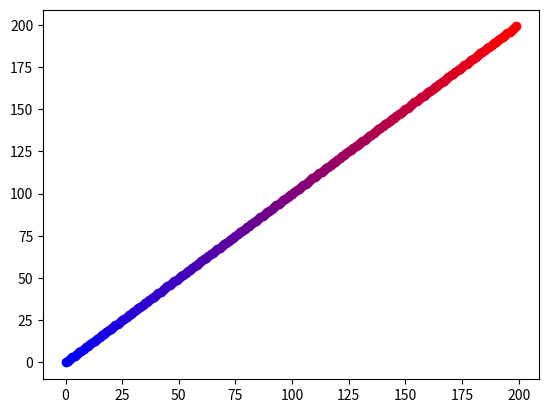

This chart was generated by the following Python code:
# gradients based on http://bsou.io/posts/color-gradients-with-python
import matplotlib.pyplot as plt


def hex_to_RGB(hex):
    ''' "#FFFFFF" -> [255,255,255] '''
    # Pass 16 to the integer function for change of base
    return [int(hex[i:i+2], 16) for i in range(1,6,2)]


def RGB_to_hex(RGB):
    ''' [255,255,255] -> "#FFFFFF" '''
    # Components need to be integers for hex to make sense
    RGB = [int(x) for x in RGB]
    return "#"+"".join(["0{0:x}".format(v) if v < 16 else
                        "{0:x}".format(v) for v in RGB])

def color_dict(gradient):
    ''' Takes in a list of RGB sub-lists and returns dictionary of
      colors in RGB and hex form for use in a graphing function
      defined later on '''
    return {"hex":[RGB_to_hex(RGB) for RGB in gradient],
            "r":[RGB[0] for RGB in gradient],
            "g":[RGB[1] for RGB in gradient],
            "b":[RGB[2] for RGB in gradient]}

def linear_gradient(start_hex, finish_hex="#FFFFFF", n=10):
    ''' returns a gradient list of (n) colors between
      two hex colors. start_hex and finish_hex
      should be the full six-digit color string,
      inlcuding the number sign ("#FFFFFF") '''
    # Starting and ending colors in RGB form
    s = hex_to_RGB(start_hex)
    f = hex_to_RGB(finish_hex)
    # Initilize a list of the output colors with the starting color
    RGB_list = [s]
    # Calcuate a color at each evenly spaced value of t from 1 to n
    for t in range(1, n):
        # Interpolate RGB vector for color at the current value of t
        curr_vector = [
            int(s[j] + (float(t)/(n-1))*(f[j]-s[j]))
            for j in range(3)
        ]
        # Add it to our list of output colors
        RGB_list.append(curr_vector)

    return color_dict(RGB_list)


def polylinear_gradient(colors, n):
    ''' returns a list of colors forming linear gradients between
        all sequential pairs of colors. "n" specifies the total
        number of desired output colors '''
    # The number of colors per individual linear gradient
    n_out = int(float(n) / (len(colors) - 1))
    # returns dictionary defined by color_dict()
    gradient_dict = linear_gradient(colors[0], colors[1], n_out)

    if len(colors) > 1:
        for col in range(1, len(colors) - 1):
            next = linear_gradient(colors[col], colors[col+1], n_out)
            for k in ("hex", "r", "g", "b"):
                # Exclude first point to avoid duplicates
                gradient_dict[k] += next[k][1:]

    return gradient_dict

fact_cache = {}
def fact(n):
    ''' Memoized factorial function '''
    try:
        return fact_cache[n]
    except(KeyError):
        if n == 1 or n == 0:
            result = 1
        else:
            result = n*fact(n-1)
        fact_cache[n] = result
        return result


def bernstein(t,n,i):
    ''' Bernstein coefficient '''
    binom = fact(n)/float(fact(i)*fact(n - i))
    return binom*((1-t)**(n-i))*(t**i)


def bezier_gradient(colors, n_out=100):
    ''' Returns a "bezier gradient" dictionary
        using a given list of colors as control
        points. Dictionary also contains control
        colors/points. '''
    # RGB vectors for each color, use as control points
    RGB_list = [hex_to_RGB(color) for color in colors]
    n = len(RGB_list) - 1

    def bezier_interp(t):
        ''' Define an interpolation function
            for this specific curve'''
        # List of all summands
        summands = [
            list(map(lambda x: int(bernstein(t,n,i)*x), c))
            for i, c in enumerate(RGB_list)
        ]
        # Output color
        out = [0,0,0]
        # Add components of each summand together
        for vector in summands:
            for c in range(3):
                out[c] += vector[c]

        return out

    gradient = [
        bezier_interp(float(t)/(n_out-1))
        for t in range(n_out)
    ]
    # Return all points requested for gradient
    return color_dict(gradient)

if __name__ == "__main__":
    #color_dict = linear_gradient("#FFC300","#581845")
    #color_dict=polylinear_gradient(("#07467A","#6D027C","#A0B800","#BD6D00","#07467A"), 500)
    a = linear_gradient("#0000FF","#FF0000",n=200)
    print(a['hex'])
    fig = plt.figure()
    ax = fig.add_subplot(111)
    i=0
    for color in a['hex']:

        ax.plot(
                  [i], [i],
                  marker = 'o',
                  linestyle = 'None',
                  markerfacecolor=color,
                  markeredgecolor=color,
                  label='My Blue values')
        i=i+1

    plt.show()